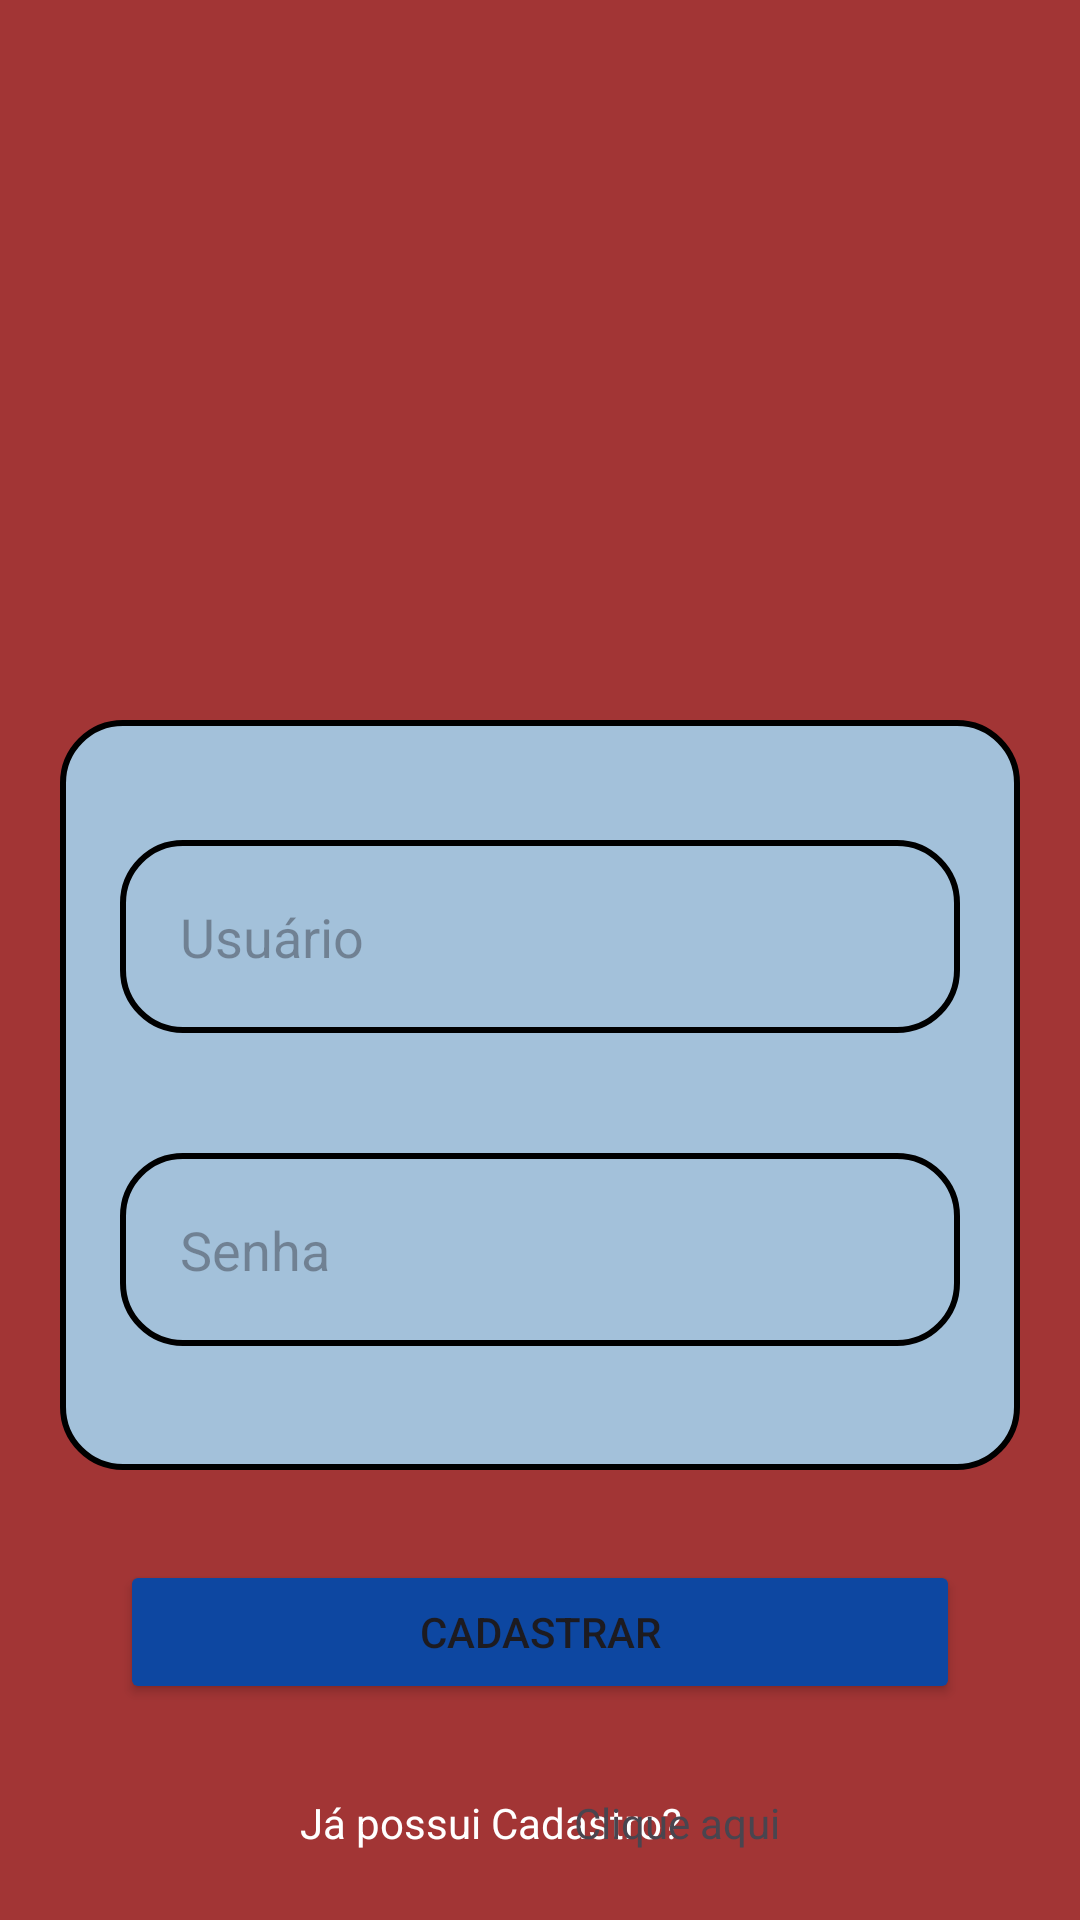

Android layout source for this screen:
<!-- AndroidManifest.xml: application theme Theme.Projeto1_Somativa -->
<!-- res/layout/activity_register.xml -->
<?xml version="1.0" encoding="utf-8"?>
<androidx.constraintlayout.widget.ConstraintLayout xmlns:android="http://schemas.android.com/apk/res/android"
    xmlns:app="http://schemas.android.com/apk/res-auto"
    xmlns:tools="http://schemas.android.com/tools"
    android:id="@+id/main"
    android:layout_width="match_parent"
    android:layout_height="match_parent"
    android:background="@drawable/backround"
    tools:context=".RegisterActivity">

    <ImageView
        android:id="@+id/imageView"
        android:layout_width="350dp"
        android:layout_height="150dp"
        android:layout_marginTop="50dp"
        android:src="@drawable/logo_pokemon"
        app:layout_constraintEnd_toEndOf="parent"
        app:layout_constraintStart_toStartOf="parent"
        app:layout_constraintTop_toTopOf="parent" />

    <View
        android:id="@+id/boxForm"
        style="@style/box_form"
        app:layout_constraintEnd_toEndOf="parent"
        app:layout_constraintHorizontal_bias="0.0"
        app:layout_constraintStart_toStartOf="parent"
        app:layout_constraintTop_toBottomOf="@+id/imageView" />

    <EditText
        android:id="@+id/editTextUsernameRegister"
        style="@style/edit_text"
        android:hint="Usuário"
        android:inputType="text"
        app:layout_constraintStart_toStartOf="@+id/boxForm"
        app:layout_constraintEnd_toEndOf="@+id/boxForm"
        app:layout_constraintTop_toTopOf="@+id/boxForm" />

    <EditText
        android:id="@+id/editTextPasswordRegister"
        style="@style/edit_text"
        android:hint="Senha"
        android:inputType="textPassword"
        app:layout_constraintEnd_toEndOf="@+id/boxForm"
        app:layout_constraintStart_toStartOf="@+id/boxForm"
        app:layout_constraintTop_toBottomOf="@+id/editTextUsernameRegister" />

    <Button
        android:id="@+id/buttonRegister"
        style="@style/button"
        android:text="Cadastrar"
        app:layout_constraintEnd_toEndOf="parent"
        app:layout_constraintStart_toStartOf="parent"
        app:layout_constraintTop_toBottomOf="@+id/boxForm"/>

    <TextView
        android:id="@+id/textView2"
        android:layout_width="wrap_content"
        android:layout_height="wrap_content"
        android:layout_marginLeft="100dp"
        android:layout_marginTop="30dp"
        android:text="Já possui Cadastro?"
        android:textColor="@color/white"
        app:layout_constraintStart_toStartOf="parent"
        app:layout_constraintTop_toBottomOf="@+id/buttonRegister" />

    <TextView
        android:id="@+id/textViewNavigationRegister"
        android:layout_width="wrap_content"
        android:layout_height="wrap_content"
        android:layout_marginTop="30dp"
        android:layout_marginRight="100dp"
        android:text="Clique aqui"
        android:textColor="@color/link_color"
        app:layout_constraintEnd_toEndOf="parent"
        app:layout_constraintTop_toBottomOf="@+id/buttonRegister" />

</androidx.constraintlayout.widget.ConstraintLayout>
<!-- resources referenced by this layout -->
<resources>
  <color name="white">#FFFFFFFF</color>
  <!-- drawable backround (drawable) -->
  <?xml version="1.0" encoding="utf-8"?>
  
  <shape xmlns:android="http://schemas.android.com/apk/res/android">
  
      <solid android:color="@color/red_background"/>
  
  </shape>
  <style name="box_form">
          <item name="android:layout_width">match_parent</item>
          <item name="android:layout_height">250dp</item>
          <item name="android:background">@drawable/box_form</item>
          <item name="android:layout_marginLeft">20dp</item>
          <item name="android:layout_marginRight">20dp</item>
          <item name="android:layout_marginTop">40dp</item>
          <item name="android:layout_marginBottom">20dp</item>
      </style>
  <style name="button">
          <item name="android:layout_width">match_parent</item>
          <item name="android:layout_height">wrap_content</item>
          <item name="android:layout_marginLeft">40dp</item>
          <item name="android:layout_marginRight">40dp</item>
          <item name="android:layout_marginTop">30dp</item>
          <item name="android:backgroundTint">@color/blue_button</item>
      </style>
  <style name="edit_text">
          <item name="android:layout_width">match_parent</item>
          <item name="android:layout_height">wrap_content</item>
          <item name="android:background">@drawable/edit_text</item>
          <item name="android:layout_marginLeft">40dp</item>
          <item name="android:layout_marginRight">40dp</item>
          <item name="android:layout_marginTop">40dp</item>
          <item name="android:padding">20dp</item>
      </style>
  <style name="Theme.Projeto1_Somativa" parent="Base.Theme.Projeto1_Somativa" />
  <color name="red_background">#A23535</color>
  <!-- drawable box_form (drawable) -->
  <?xml version="1.0" encoding="utf-8"?>
  
  <shape xmlns:android="http://schemas.android.com/apk/res/android">
  
      <solid android:color="@color/blue_background"/>
      <stroke android:color="@color/black" android:width="2dp"/>
      <corners android:radius="20dp"/>
  
  </shape>
  <color name="blue_button">#0D47A1</color>
  <!-- drawable edit_text (drawable) -->
  <?xml version="1.0" encoding="utf-8"?>
  
  <shape xmlns:android="http://schemas.android.com/apk/res/android">
  
      <solid android:color="@color/blue_background"/>
      <corners android:radius="20dp"/>
      <stroke android:color="@color/black" android:width="2dp"/>
  
  </shape>
  <style name="Base.Theme.Projeto1_Somativa" parent="Theme.Material3.DayNight.NoActionBar">
          
          
      </style>
  <color name="blue_background"> #A3C1DA</color>
  <color name="black">#FF000000</color>
</resources>
